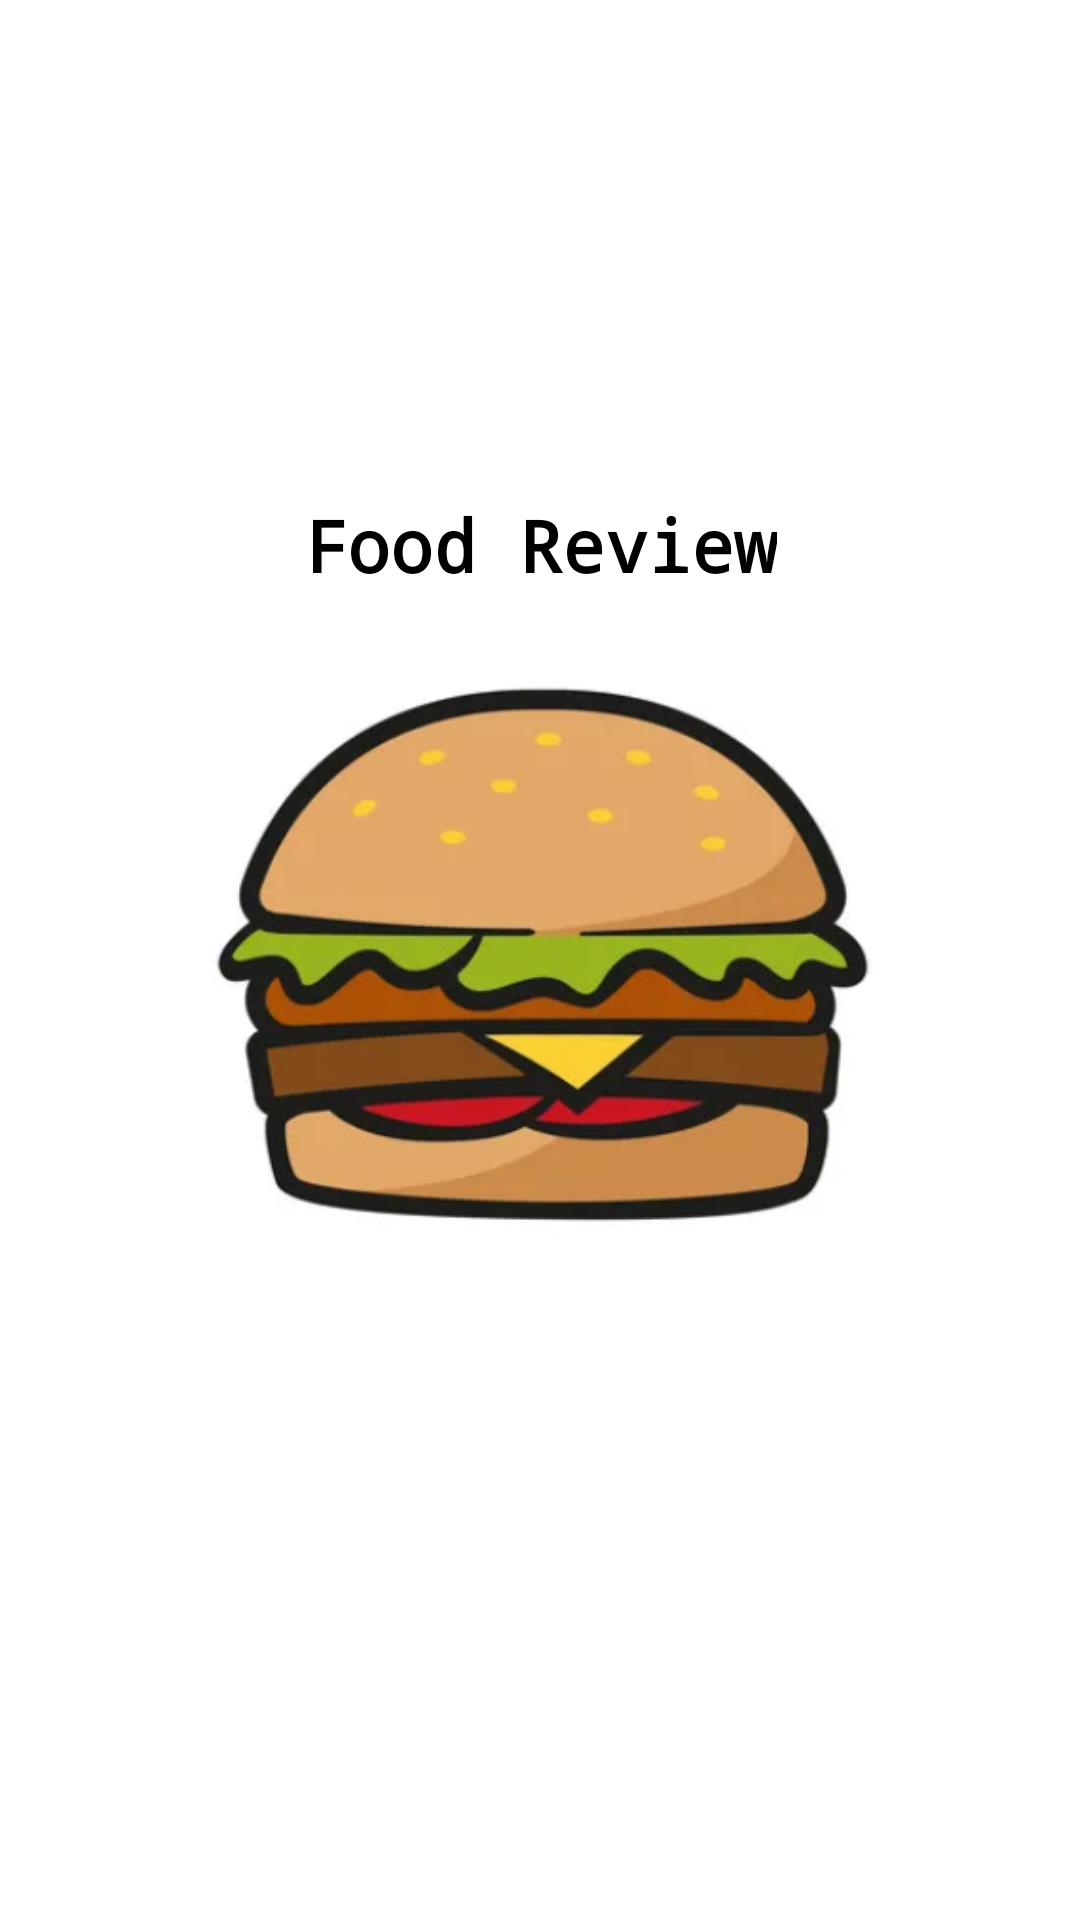

Layout XML and referenced resources for this Android screen:
<!-- AndroidManifest.xml: activity theme Theme.MaterialComponents.DayNight.NoActionBar -->
<!-- res/layout/activity_splash.xml -->
<?xml version="1.0" encoding="utf-8"?>
<androidx.constraintlayout.widget.ConstraintLayout xmlns:android="http://schemas.android.com/apk/res/android"
    xmlns:app="http://schemas.android.com/apk/res-auto"
    xmlns:tools="http://schemas.android.com/tools"
    android:layout_width="match_parent"
    android:layout_height="match_parent"
    android:backgroundTintMode="src_over"
    tools:context=".ui.activities.SplashActivity">


    <ProgressBar
        android:id="@+id/progressBar"
        style="?android:attr/progressBarStyle"
        android:layout_width="wrap_content"
        android:layout_height="wrap_content"
        android:layout_marginTop="24dp"
        app:layout_constraintEnd_toEndOf="parent"
        app:layout_constraintHorizontal_bias="0.5"
        app:layout_constraintStart_toStartOf="parent"
        app:layout_constraintTop_toBottomOf="@+id/imageView3" />

    <ImageView
        android:id="@+id/imageView3"
        android:layout_width="308dp"
        android:layout_height="213dp"
        app:layout_constraintBottom_toBottomOf="parent"
        app:layout_constraintEnd_toEndOf="parent"
        app:layout_constraintHorizontal_bias="0.5"
        app:layout_constraintStart_toStartOf="parent"
        app:layout_constraintTop_toTopOf="parent"
        app:srcCompat="@drawable/logo" />

    <TextView
        android:id="@+id/textView5"
        android:layout_width="wrap_content"
        android:layout_height="wrap_content"
        android:layout_marginBottom="16dp"
        android:fontFamily="monospace"
        android:text="Food Review"
        android:textColor="@color/black"
        android:textSize="24sp"
        android:textStyle="bold"
        app:layout_constraintBottom_toTopOf="@+id/imageView3"
        app:layout_constraintEnd_toEndOf="parent"
        app:layout_constraintHorizontal_bias="0.5"
        app:layout_constraintStart_toStartOf="parent" />
</androidx.constraintlayout.widget.ConstraintLayout>
<!-- resources referenced by this layout -->
<resources>
  <!-- drawable logo: png bitmap (drawable, 105160 bytes) -->
  <!-- not gathered from this repository: default colours our renderer supplied (Android Studio template values) -->
  <color name="black">#FF000000</color>
</resources>
